Run: headless pygame with SDL's dummy video driver; simulated clock (each Clock.tick advances the game by its frame time, no real sleeping); random seed 0; keys injected as events and as key.get_pressed() state; no mouse input.
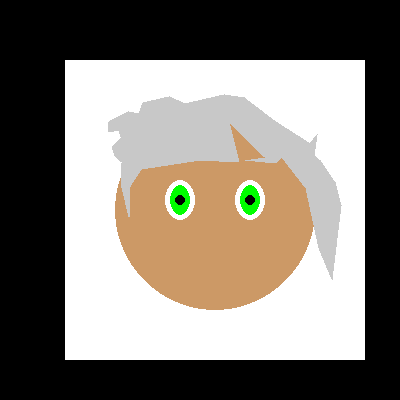
Frame 1 of 4 · flips 1–60 · no input
Frame 2 of 4 · flips 61–180 · tapped SPACE, RETURN · held RIGHT (→), D · screen unchanged from frame 1, image omitted
Frame 3 of 4 · flips 181–300 · held DOWN (↓), S · screen unchanged from frame 2, image omitted
Frame 4 of 4 · flips 301–420 · held LEFT (←), A, UP (↑), W · screen unchanged from frame 3, image omitted

The pygame program that drew these frames:

import pygame
import random

SKIN_TONE = (255, 204, 153)
SKIN_TONES =    [((255, 204, 153),(204, 153, 102)),
    ((255, 207, 187),(244, 180, 146)),
    ((216, 122, 97),(149, 95, 79)),
    ((231, 189, 152),(229, 163, 121))]

DARK_SKIN_TONE = (204, 153, 102)
HAIR_COLORS = [(255, 0, 0), (255, 204, 0), (200, 200, 200)]
EYE_COLORS = [(0, 0, 255), (0, 255, 0)]
WHITE = (255,255,255)
BLACK = (0,0,0)
MOUTH_COLORS = [(255, 0, 0), (0, 255, 0), (0, 0, 255)]

class Face:
    def __init__(self, shape: int, skin_tone: int, hair: dict, eyes: dict) -> None:
        self.shape:int = shape
        self.skin_tone: int = skin_tone
        self.hair: dict = hair
        self.eyes: dict = eyes
        

    def draw_face(self) -> pygame.Surface:
        face_surface = pygame.Surface((300,300), pygame.SRCALPHA)
        face_surface.fill(WHITE)
        skin_tones = SKIN_TONES[self.skin_tone]
        match self.shape:
            case 1:
                pygame.draw.ellipse(face_surface, skin_tones[1], [50, 50, 200, 200], 0)
            case 2:
                pygame.draw.ellipse(face_surface, skin_tones[1], [50, 30, 200, 250], 0)
            case _:
                pygame.draw.ellipse(face_surface, skin_tones[1], [50, 50, 200, 200], 0)
        face_surface = self.draw_eyes(face_surface)
        face_surface = self.draw_hair(face_surface)

        return face_surface

    def draw_hair(self, face_surface: pygame.Surface) -> pygame.Surface:
        hair_color = HAIR_COLORS[self.hair.get("color")]
        match self.shape:
            case 1:
                vertical_offset=20
            case 2:
                vertical_offset=0
            case _:
                vertical_offset=0
        match self.hair.get("shape"):
            case 1:       
                pygame.draw.polygon(face_surface, hair_color, [(150,20+vertical_offset),(200,30+vertical_offset),(230,50+vertical_offset),(245,80+vertical_offset),(255,90+vertical_offset),
                                                        (240,95+vertical_offset),(230,100+vertical_offset),(220,80+vertical_offset),(190,95+vertical_offset),(160,55+vertical_offset),
                                                        (145,80+vertical_offset),(125,50+vertical_offset),(105,100+vertical_offset),(90,60+vertical_offset),(85,80+vertical_offset),
                                                        (80,60+vertical_offset),(60,80+vertical_offset),(55,120+vertical_offset),(45,110+vertical_offset),(55,90+vertical_offset),
                                                        (70,50+vertical_offset),(100,30+vertical_offset)])
            case 2:       
                pygame.draw.polygon(face_surface, hair_color, [(43,52+vertical_offset),
                                                        (54,50+vertical_offset),
                                                        (56,57+vertical_offset),
                                                        (47,66+vertical_offset),
                                                        (50,76+vertical_offset),
                                                        (57,82+vertical_offset),
                                                        (56,103+vertical_offset),
                                                        (64,137+vertical_offset),
                                                        (65,106+vertical_offset),
                                                        (76,89+vertical_offset),
                                                        (135,80+vertical_offset),
                                                        (174,82+vertical_offset),
                                                        (164,42+vertical_offset),
                                                        (200,77+vertical_offset),
                                                        (180,80+vertical_offset),
                                                        (210,83+vertical_offset),
                                                        (217,77+vertical_offset),
                                                        (241,108+vertical_offset),
                                                        (254,168+vertical_offset),
                                                        (267,199+vertical_offset),
                                                        (276,125+vertical_offset),
                                                        (270,102+vertical_offset),
                                                        (255,80+vertical_offset),
                                                        (249,75+vertical_offset),
                                                        (252,54+vertical_offset),
                                                        (245,63+vertical_offset),
                                                        (209,40+vertical_offset),
                                                        (196,30+vertical_offset),
                                                        (179,17+vertical_offset),
                                                        (159,14+vertical_offset),
                                                        (120,23+vertical_offset),
                                                        (104,16+vertical_offset),
                                                        (78,22+vertical_offset),
                                                        (74,33+vertical_offset),
                                                        (63,31+vertical_offset),
                                                        (44,41+vertical_offset)])
            case _:
                pygame.draw.polygon(face_surface, hair_color, [(150,20+vertical_offset),(200,30+vertical_offset),(230,50+vertical_offset),(245,80+vertical_offset),(255,90+vertical_offset),
                                                        (240,95+vertical_offset),(230,100+vertical_offset),(220,80+vertical_offset),(190,95+vertical_offset),(160,55+vertical_offset),
                                                        (145,80+vertical_offset),(125,50+vertical_offset),(105,100+vertical_offset),(90,60+vertical_offset),(85,80+vertical_offset),
                                                        (80,60+vertical_offset),(60,80+vertical_offset),(55,120+vertical_offset),(45,110+vertical_offset),(55,90+vertical_offset),
                                                        (70,50+vertical_offset),(100,30+vertical_offset)])
        return face_surface

    def draw_eyes(self, face_surface: pygame.Surface) -> pygame.Surface:
        match self.shape:
            case 1:
                vertical_offset=20
            case 2:
                vertical_offset=0       
            case _:
                vertical_offset=0

        eye_color = EYE_COLORS[self.eyes.get("color")]
        match self.eyes.get("shape"):
            case 1:
                pygame.draw.ellipse(face_surface, WHITE, [135-self.eyes.get("width"), 100+vertical_offset, 30, 30], 0)
                pygame.draw.ellipse(face_surface, eye_color, [140-self.eyes.get("width"), 105+vertical_offset, 20, 20], 0)
                pygame.draw.ellipse(face_surface, BLACK, [145-self.eyes.get("width"), 110+vertical_offset, 10, 10], 0)
                pygame.draw.ellipse(face_surface, WHITE, [135+self.eyes.get("width"), 100+vertical_offset, 30, 30], 0)
                pygame.draw.ellipse(face_surface, eye_color, [140+self.eyes.get("width"), 105+vertical_offset, 20, 20], 0)
                pygame.draw.ellipse(face_surface, BLACK, [145+self.eyes.get("width"), 110+vertical_offset, 10, 10], 0)
            case 2:
                pygame.draw.ellipse(face_surface, WHITE, [135-self.eyes.get("width"), 100+vertical_offset, 30, 40], 0)
                pygame.draw.ellipse(face_surface, eye_color, [140-self.eyes.get("width"), 105+vertical_offset, 20, 30], 0)
                pygame.draw.ellipse(face_surface, BLACK, [145-self.eyes.get("width"), 115+vertical_offset, 10, 10], 0)
                pygame.draw.ellipse(face_surface, WHITE, [135+self.eyes.get("width"), 100+vertical_offset, 30, 40], 0)
                pygame.draw.ellipse(face_surface, eye_color, [140+self.eyes.get("width"), 105+vertical_offset, 20, 30], 0)
                pygame.draw.ellipse(face_surface, BLACK, [145+self.eyes.get("width"), 115+vertical_offset, 10, 10], 0)
            case 3:
                pygame.draw.ellipse(face_surface, WHITE, [125-self.eyes.get("width"), 100+vertical_offset, 40, 30], 0)
                pygame.draw.ellipse(face_surface, eye_color, [130-self.eyes.get("width"), 105+vertical_offset, 30, 20], 0)
                pygame.draw.ellipse(face_surface, BLACK, [140-self.eyes.get("width"), 110+vertical_offset, 10, 10], 0)
                pygame.draw.ellipse(face_surface, WHITE, [135+self.eyes.get("width"), 100+vertical_offset, 40, 30], 0)
                pygame.draw.ellipse(face_surface, eye_color, [140+self.eyes.get("width"), 105+vertical_offset, 30, 20], 0)
                pygame.draw.ellipse(face_surface, BLACK, [150+self.eyes.get("width"), 110+vertical_offset, 10, 10], 0)
        return face_surface

    def to_dict(self) -> dict:
        return {
            'shape': self.shape,
            'hair': {
                'shape': self.hair.get('shape'),
                'color': self.hair.get('color')
            },
            'eyes': {
                'shape': self.eyes.get('shape'),
                'width': self.eyes.get('width'),
                'color': self.eyes.get('color')
            }
        }


# Initialize Pygame
pygame.init()

# Set up the display
screen = pygame.display.set_mode((400, 400))
hair: dict = {'shape': 2, 'color': 2}
eyes: dict = {'shape': 2, 'width': 35, 'color': 1}
face = Face(1,0,hair, eyes)
print(f'{SKIN_TONES[1]=}')

print(face.to_dict())
running = True
while running:
    # Handle events
    screen.fill(BLACK)
    drawnface = face.draw_face()
    drawnface_rect = drawnface.get_rect()
    drawnface_rect.top = 60
    drawnface_rect.left = 65
    
    screen.blit(drawnface,drawnface_rect)
  
    
    for event in pygame.event.get():
        if event.type == pygame.QUIT:
            running = False

    # Keep the program running at a consistent speed
    pygame.display.flip()
    pygame.time.delay(10)

# Quit Pygame
pygame.quit()
